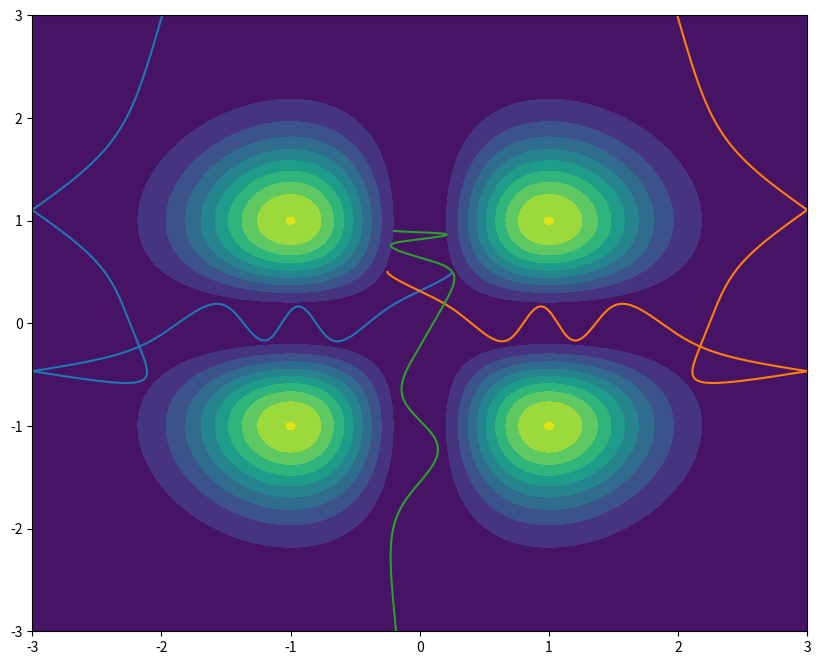

The matplotlib source for this figure:
#!/usr/bin/env python3
# -*- coding: utf-8 -*-
"""
Created on Tue Nov 12 22:35:20 2019

@author: amandaash
"""

import numpy as np
import matplotlib.pyplot as plt

def acceleration(x, y, m):
    ax = -((2*x*y**2)/m)*np.exp((-x**2)-(y**2))*(1-x**2)
    ay = -((2*y*x**2)/m)*np.exp((-x**2)-(y**2))*(1-y**2)
    
    return ax, ay

def scatter(x0,y0,vx0,vy0,t0,tf,h,m):
    x = x0
    y = y0
    vx = vx0
    vy = vy0
    
    
    time_array = np.arange(t0,tf,h)
    
    vx_val = []
    vy_val = []
    
    x_val = []
    y_val = []
     
    for step in time_array:

        if np.abs(x)>=3:
            vx = -vx
            vy = vy
            x = x
            y = y
            vx_val.append(vx)
            vy_val.append(vy)
        
            x_val.append(x)
            y_val.append(y)
    
        if np.abs(y)>=3:
            vx = vx
            vy = -vy
            x = x
            y = y
            vx_val.append(vx)
            vy_val.append(vy)
        
            x_val.append(x)
            y_val.append(y)
        
        else:
            ax, ay = acceleration(x,y,m)
        
        #vx_n = (((h*y**2)/m)*((2*x*np.exp(-(x**2+y**2)))-(2*(x**3)*np.exp(-(x**2+y**2))))) + vx
        #vy_n = (((h*x**2)/m)*((2*y*np.exp(-(x**2+y**2)))-(2*(y**3)*np.exp(-(x**2+y**2))))) + vy
            vx_n = h*ax + vx
            vy_n = h*ay + vy
        
            x_n = (h*vx) + x
            y_n = (h*vy) + y
        
            vx_val.append(vx_n)
            vy_val.append(vy_n)
        
            x_val.append(x_n)
            y_val.append(y_n)
        
            x = x_n
            y = y_n
        
            vx = vx_n
            vy = vy_n
        
    return time_array, x_val, y_val, vx_val, vy_val

def potential(x,y):
    potential_function = x**2*y**2*np.exp(-x**2-y**2)
    return potential_function

x_grid = np.arange(-15, 15, 0.01)
y_grid = np.arange(-15, 15, 0.01)
X_mesh, Y_mesh = np.meshgrid(x_grid, y_grid)
V = potential(X_mesh, Y_mesh)

fig, ax = plt.subplots(1, 1, figsize=(10, 8))
t1, x_t1, y_t1, vx_t1, vy_t1 = scatter(0.25,0.5,0,-0.1,0,150,0.001,0.1)
t2, x_t2, y_t2, vx_t2, vy_t2 = scatter(-0.25,0.5,0,-0.1,0,150,0.001,0.1)


cb = ax.contourf(X_mesh, Y_mesh, V, 10)
ax.set_ylim(-3,3)
ax.set_xlim(-3,3)
ax.plot(x_t1, y_t1)
ax.plot(x_t2, y_t2)
plt.show()


t_wild, x_wild, y_wild, vx_wild, vy_wild = scatter(-0.2,0.9,0,-0.01,0,1000,0.01,0.1)
plt.plot(x_wild,y_wild)
#plt.ylim(-3,3)
#plt.xlim(-3,3)
plt.show() 

 

